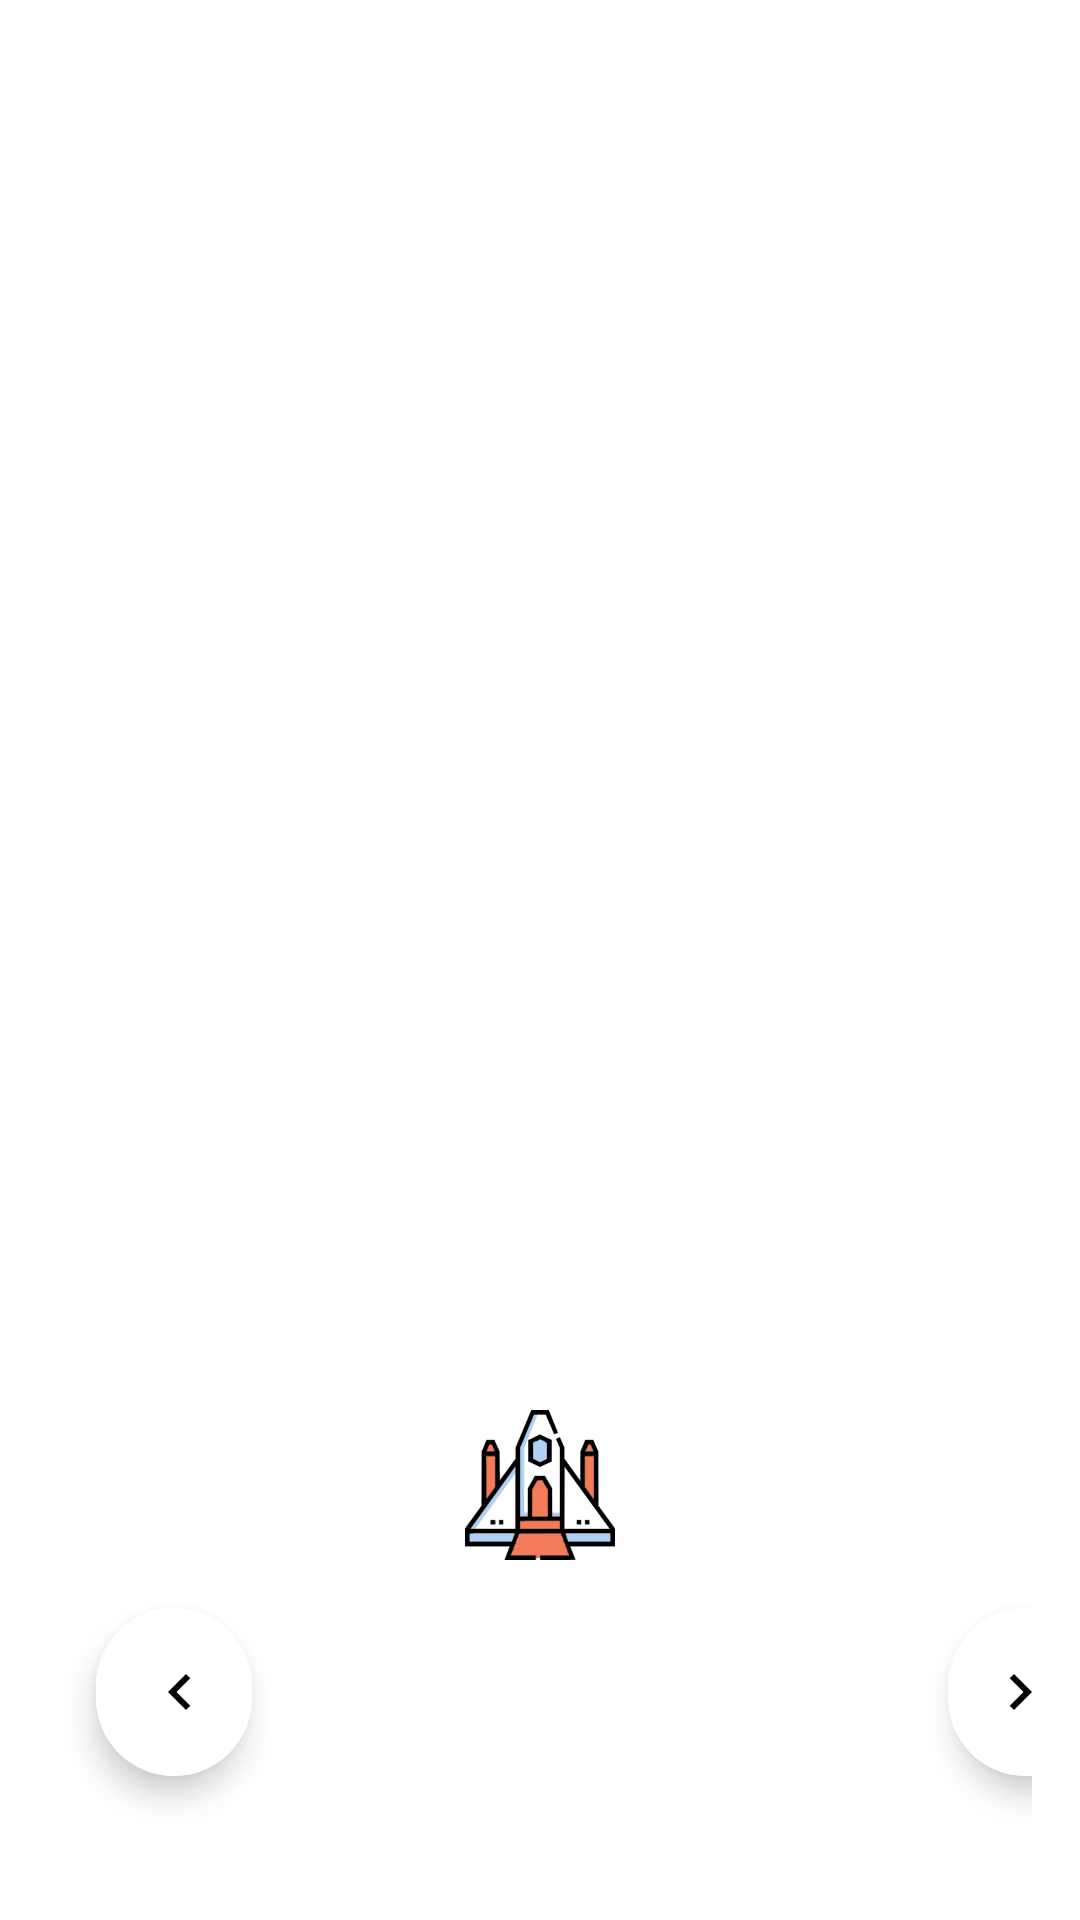

Here is an Android app screen rendered from its layout file. Give the layout XML and the strings, colors and styles it references.
<!-- AndroidManifest.xml: application theme Theme.Game3Lanes -->
<!-- res/layout/activity_game.xml -->
<?xml version="1.0" encoding="utf-8"?>
<RelativeLayout xmlns:android="http://schemas.android.com/apk/res/android"
    xmlns:app="http://schemas.android.com/apk/res-auto"
    xmlns:tools="http://schemas.android.com/tools"
    android:layout_width="match_parent"
    android:layout_height="match_parent"
    android:background="@drawable/background"

    tools:context=".GameActivity">




    <LinearLayout
        android:layout_width="190dp"
        android:layout_height="40dp"
        android:layout_marginStart="16dp"
        android:layout_marginTop="16dp"
        android:orientation="horizontal">



        <com.google.android.material.imageview.ShapeableImageView
            android:id="@+id/game_IMG_heart1"
            android:layout_width="0dp"
            android:layout_height="match_parent"
            android:layout_marginStart="10dp"
            android:layout_weight="1"
            android:scaleType="fitCenter"
            app:srcCompat="@drawable/heart" />

        <com.google.android.material.imageview.ShapeableImageView
            android:id="@+id/game_IMG_heart2"
            android:layout_width="0dp"
            android:layout_height="match_parent"
            android:layout_marginStart="10dp"
            android:layout_weight="1"
            android:scaleType="fitCenter"
            app:srcCompat="@drawable/heart" />

        <com.google.android.material.imageview.ShapeableImageView
            android:id="@+id/game_IMG_heart3"
            android:layout_width="0dp"
            android:layout_height="match_parent"
            android:layout_marginStart="10dp"
            android:layout_weight="1"
            android:scaleType="fitCenter"
            app:srcCompat="@drawable/heart" />
    </LinearLayout>

    <com.google.android.material.textview.MaterialTextView
        android:id="@+id/game_LBL_score"
        android:layout_width="wrap_content"
        android:layout_height="40dp"
        android:layout_alignParentEnd="true"
        android:layout_marginTop="16dp"
        android:layout_marginEnd="16dp"
        android:text="000"
        android:textColor="@color/white"
        android:textSize="32sp"
        android:textStyle="bold" />
<LinearLayout
    android:id="@+id/ufo_Zone"
    android:layout_width="match_parent"
    android:layout_height="match_parent"
    android:layout_marginHorizontal="16dp"
    android:layout_marginBottom="120dp"
    android:weightSum="3"
    android:baselineAligned="false"

    >

    <LinearLayout
        android:id="@+id/game_LIST_lane1"
        android:layout_width="0dp"
        android:layout_height="match_parent"
        android:layout_weight="1"
        android:orientation="vertical">
        <com.google.android.material.imageview.ShapeableImageView
            android:id="@+id/game_IMG_ufo1"
            android:layout_width="match_parent"
            android:layout_height="50dp"
            android:visibility="invisible"
            app:srcCompat="@drawable/ufo" />



    </LinearLayout>

    <LinearLayout
        android:id="@+id/game_LIST_lane2"
        android:layout_width="0dp"
        android:layout_height="match_parent"
        android:layout_weight="1"

        >
        <com.google.android.material.imageview.ShapeableImageView
            android:id="@+id/game_IMG_ufo2"
            android:layout_width="match_parent"
            android:layout_height="50dp"
            android:visibility="invisible"
            app:srcCompat="@drawable/ufo" />

    </LinearLayout>

    <LinearLayout
        android:id="@+id/game_LIST_lane3"
        android:layout_width="0dp"
        android:layout_height="match_parent"
        android:layout_weight="1" >
        <com.google.android.material.imageview.ShapeableImageView
            android:id="@+id/game_IMG_ufo3"
            android:layout_width="match_parent"
            android:layout_height="50dp"
            android:visibility="invisible"
            app:srcCompat="@drawable/ufo" />

    </LinearLayout>



</LinearLayout>
    <LinearLayout
        android:id="@+id/spaceshipZone"
        android:layout_width="match_parent"
        android:layout_height="50dp"
        android:layout_alignParentBottom="true"
        android:layout_marginHorizontal="16dp"
        android:layout_marginBottom="120dp"
        android:weightSum="3"
        android:orientation="horizontal"
        >
        <com.google.android.material.imageview.ShapeableImageView
            android:id="@+id/game_IMG_spaceship1"
            android:layout_width="50dp"
            android:layout_height="match_parent"
            android:layout_weight="1"
            app:srcCompat="@drawable/spaceship"
            android:visibility="invisible"
            />

        <com.google.android.material.imageview.ShapeableImageView
            android:id="@+id/game_IMG_spaceship2"
            android:layout_width="50dp"
            android:layout_height="match_parent"
            android:layout_weight="1"
            android:visibility="visible"

            app:srcCompat="@drawable/spaceship" />

        <com.google.android.material.imageview.ShapeableImageView
            android:id="@+id/game_IMG_spaceship3"
            android:layout_width="50dp"
            android:layout_height="match_parent"
            app:srcCompat="@drawable/spaceship"
            android:layout_weight="1"
            android:visibility="invisible"
            />

    </LinearLayout>
    <LinearLayout
        android:layout_width="match_parent"
        android:layout_height="wrap_content"
        android:layout_alignParentBottom="true"
        android:layout_marginHorizontal="16dp"
        android:layout_marginBottom="32dp"
        android:orientation="horizontal"
        android:weightSum="12"
        >

        <com.google.android.material.floatingactionbutton.ExtendedFloatingActionButton
            android:id="@+id/game_FAB_left"
            android:layout_width="10dp"
            android:layout_height="0dp"
            android:layout_margin="16dp"
            android:backgroundTint="@color/white"
            android:layout_weight="1"

            app:icon="@drawable/ic_baseline_chevron_left_24"
             />

        <View
            android:layout_width="0dp"
            android:layout_height="match_parent"
            android:layout_weight="10"/>
        <TextView
            android:layout_width="200dp"
            android:layout_height="wrap_content"
            android:id="@+id/game_ET_toast"/>
        <com.google.android.material.floatingactionbutton.ExtendedFloatingActionButton
            android:id="@+id/game_FAB_right"
            android:layout_width="10dp"
            android:layout_height="0dp"
            android:layout_margin="16dp"
            android:backgroundTint="@color/white"
            android:layout_weight="1"
            app:icon="@drawable/ic_baseline_chevron_right_24"
            app:iconGravity="end"
             />
    </LinearLayout>
</RelativeLayout>
<!-- resources referenced by this layout -->
<resources>
  <color name="white">#FFFFFFFF</color>
  <!-- drawable ic_baseline_chevron_left_24 (drawable) -->
  <vector android:height="24dp" android:tint="#FFF9F9"
      android:viewportHeight="24" android:viewportWidth="24"
      android:width="24dp" xmlns:android="http://schemas.android.com/apk/res/android">
      <path android:fillColor="@android:color/white" android:pathData="M15.41,7.41L14,6l-6,6 6,6 1.41,-1.41L10.83,12z"/>
  </vector>
  <!-- drawable ic_baseline_chevron_right_24 (drawable) -->
  <vector android:height="24dp" android:tint="#FFF9F9"
      android:viewportHeight="24" android:viewportWidth="24"
      android:width="24dp" xmlns:android="http://schemas.android.com/apk/res/android">
      <path android:fillColor="@android:color/white" android:pathData="M10,6L8.59,7.41 13.17,12l-4.58,4.59L10,18l6,-6z"/>
  </vector>
  <!-- drawable spaceship: vector/xml drawable (drawable, 80728 chars, omitted) -->
  <!-- drawable ufo: vector/xml drawable (drawable, 173485 chars, omitted) -->
  <style name="Theme.Game3Lanes" parent="Theme.MaterialComponents.DayNight.DarkActionBar">
          
          <item name="colorPrimary">@color/purple_500</item>
          <item name="colorPrimaryVariant">@color/purple_700</item>
          <item name="colorOnPrimary">@color/white</item>
          
          <item name="colorSecondary">@color/teal_200</item>
          <item name="colorSecondaryVariant">@color/teal_700</item>
          <item name="colorOnSecondary">@color/black</item>
          
          <item name="android:statusBarColor">?attr/colorPrimaryVariant</item>
          
      </style>
  <color name="purple_500">#FF6200EE</color>
  <color name="purple_700">#FF3700B3</color>
  <color name="teal_200">#FF03DAC5</color>
  <color name="teal_700">#FF018786</color>
  <color name="black">#FF000000</color>
</resources>
